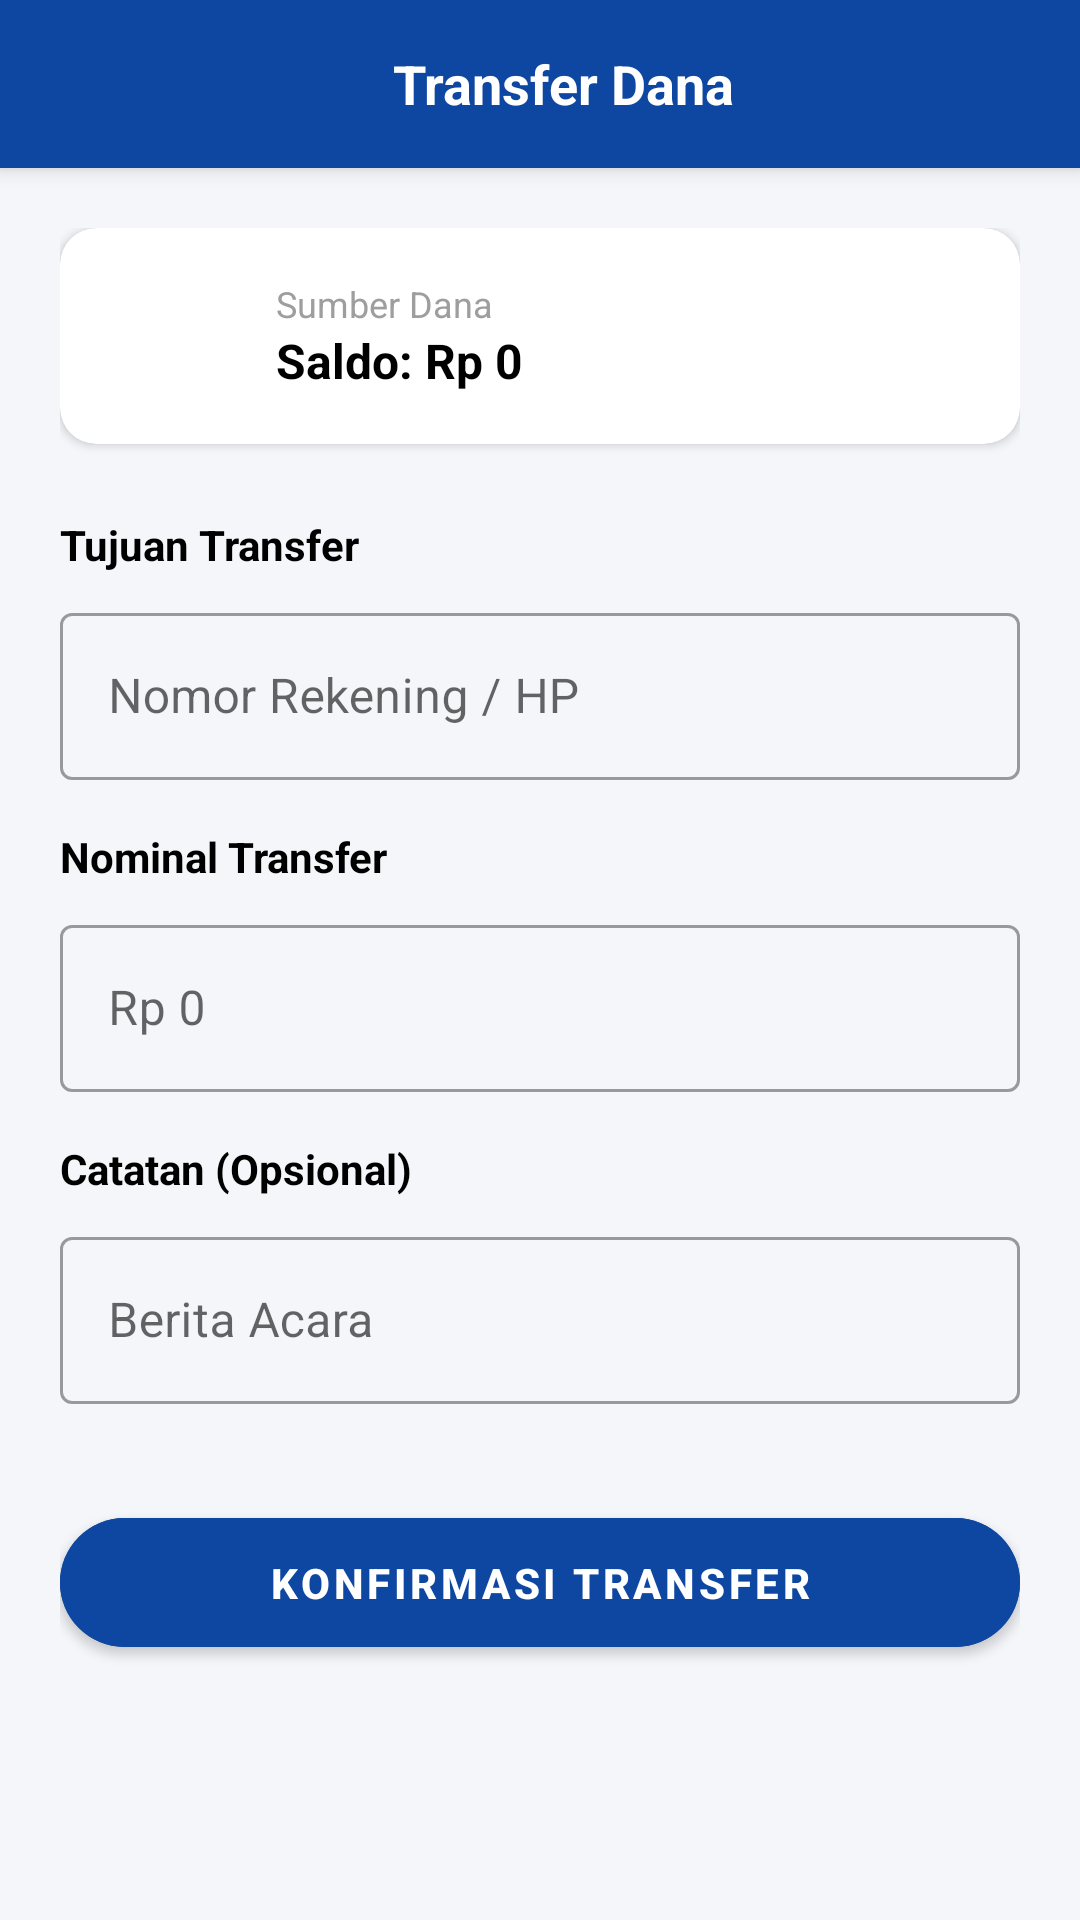

Layout XML and referenced resources for this Android screen:
<!-- AndroidManifest.xml: application theme Theme.Qash_FinalProject -->
<!-- res/layout/activity_transfer_form.xml -->
<?xml version="1.0" encoding="utf-8"?>
<LinearLayout xmlns:android="http://schemas.android.com/apk/res/android"
    xmlns:app="http://schemas.android.com/apk/res-auto"
    android:layout_width="match_parent"
    android:layout_height="match_parent"
    android:background="@color/bg_app"
    android:orientation="vertical">

    <androidx.appcompat.widget.Toolbar
        android:id="@+id/toolbar"
        android:layout_width="match_parent"
        android:layout_height="?attr/actionBarSize"
        android:background="@color/qash_primary"
        android:elevation="4dp">

        <RelativeLayout
            android:layout_width="match_parent"
            android:layout_height="wrap_content">

            <ImageView
                android:id="@+id/btn_back"
                android:layout_width="24dp"
                android:layout_height="24dp"
                android:layout_centerVertical="true"
                android:src="@drawable/ic_back"
                app:tint="@color/white" />

            <TextView
                android:id="@+id/tv_title"
                android:layout_width="wrap_content"
                android:layout_height="wrap_content"
                android:layout_centerInParent="true"
                android:text="Transfer Dana"
                android:textColor="@color/white"
                android:textSize="18sp"
                android:textStyle="bold" />
        </RelativeLayout>
    </androidx.appcompat.widget.Toolbar>

    <ScrollView
        android:layout_width="match_parent"
        android:layout_height="match_parent"
        android:fillViewport="true">

        <LinearLayout
            android:layout_width="match_parent"
            android:layout_height="wrap_content"
            android:orientation="vertical"
            android:padding="20dp">

            <androidx.cardview.widget.CardView
                android:layout_width="match_parent"
                android:layout_height="wrap_content"
                android:layout_marginBottom="24dp"
                app:cardBackgroundColor="@color/white"
                app:cardCornerRadius="12dp"
                app:cardElevation="2dp">

                <LinearLayout
                    android:layout_width="match_parent"
                    android:layout_height="wrap_content"
                    android:gravity="center_vertical"
                    android:orientation="horizontal"
                    android:padding="16dp">

                    <ImageView
                        android:layout_width="40dp"
                        android:layout_height="40dp"
                        android:src="@drawable/ic_nav_home"
                        app:tint="@color/qash_primary" />

                    <LinearLayout
                        android:layout_width="match_parent"
                        android:layout_height="wrap_content"
                        android:layout_marginStart="16dp"
                        android:orientation="vertical">

                        <TextView
                            android:layout_width="wrap_content"
                            android:layout_height="wrap_content"
                            android:text="Sumber Dana"
                            android:textColor="@color/gray"
                            android:textSize="12sp" />

                        <TextView
                            android:id="@+id/tv_balance"
                            android:layout_width="wrap_content"
                            android:layout_height="wrap_content"
                            android:text="Saldo: Rp 0"
                            android:textColor="@color/black"
                            android:textSize="16sp"
                            android:textStyle="bold" />
                    </LinearLayout>
                </LinearLayout>
            </androidx.cardview.widget.CardView>

            <TextView
                android:id="@+id/lbl_tujuan"
                android:layout_width="match_parent"
                android:layout_height="wrap_content"
                android:layout_marginBottom="8dp"
                android:text="Tujuan Transfer"
                android:textColor="@color/black"
                android:textStyle="bold" />

            <com.google.android.material.textfield.TextInputLayout
                style="@style/Widget.MaterialComponents.TextInputLayout.OutlinedBox"
                android:layout_width="match_parent"
                android:layout_height="wrap_content"
                android:layout_marginBottom="16dp"
                android:hint="Nomor Rekening / HP">

                <com.google.android.material.textfield.TextInputEditText
                    android:id="@+id/et_receiver"
                    android:layout_width="match_parent"
                    android:layout_height="wrap_content"
                    android:inputType="number" />
            </com.google.android.material.textfield.TextInputLayout>

            <TextView
                android:layout_width="match_parent"
                android:layout_height="wrap_content"
                android:layout_marginBottom="8dp"
                android:text="Nominal Transfer"
                android:textColor="@color/black"
                android:textStyle="bold" />

            <com.google.android.material.textfield.TextInputLayout
                style="@style/Widget.MaterialComponents.TextInputLayout.OutlinedBox"
                android:layout_width="match_parent"
                android:layout_height="wrap_content"
                android:layout_marginBottom="16dp"
                android:hint="Rp 0">

                <com.google.android.material.textfield.TextInputEditText
                    android:id="@+id/et_amount"
                    android:layout_width="match_parent"
                    android:layout_height="wrap_content"
                    android:inputType="number" />
            </com.google.android.material.textfield.TextInputLayout>

            <TextView
                android:layout_width="match_parent"
                android:layout_height="wrap_content"
                android:layout_marginBottom="8dp"
                android:text="Catatan (Opsional)"
                android:textColor="@color/black"
                android:textStyle="bold" />

            <com.google.android.material.textfield.TextInputLayout
                style="@style/Widget.MaterialComponents.TextInputLayout.OutlinedBox"
                android:layout_width="match_parent"
                android:layout_height="wrap_content"
                android:layout_marginBottom="32dp"
                android:hint="Berita Acara">

                <com.google.android.material.textfield.TextInputEditText
                    android:id="@+id/et_note"
                    android:layout_width="match_parent"
                    android:layout_height="wrap_content"
                    android:inputType="text" />
            </com.google.android.material.textfield.TextInputLayout>

            <Button
                android:id="@+id/btn_continue"
                android:layout_width="match_parent"
                android:layout_height="55dp"
                android:backgroundTint="@color/qash_primary"
                android:text="KONFIRMASI TRANSFER"
                android:textAllCaps="false"
                android:textColor="@color/white"
                android:textStyle="bold"
                app:cornerRadius="25dp" />

        </LinearLayout>
    </ScrollView>
</LinearLayout>
<!-- resources referenced by this layout -->
<resources>
  <color name="bg_app">#F5F6FA</color>
  <color name="black">#FF000000</color>
  <color name="gray">#9E9E9E</color>
  <color name="qash_primary">#0D47A1</color>
  <color name="white">#FFFFFFFF</color>
  <style name="Theme.Qash_FinalProject" parent="Theme.MaterialComponents.DayNight.NoActionBar">
          <item name="colorPrimary">@color/qash_primary</item>
          <item name="colorPrimaryVariant">@color/qash_primary</item>
          <item name="colorOnPrimary">@color/white</item>
          <item name="android:statusBarColor">@color/bg_app</item>
          <item name="android:windowLightStatusBar">true</item>
      </style>
</resources>
